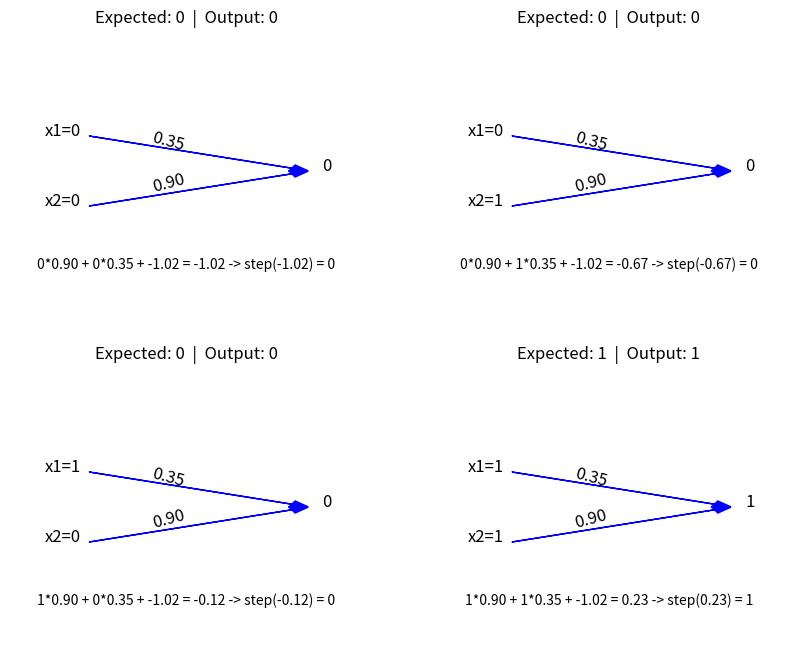

Here is the Python script that generated this plot:
import matplotlib.pyplot as plt
import numpy as np


def degrau(y, t):
    return 1 if y > t else 0


def plot_perceptron(ax, x1, x2, w1, w2, y, r, calculation, position):
    ax.clear()

    # Define vertical positions with more space
    vertical_spacing = 1.5
    positions = {0: (0, 1), 1: (0, 0), 2: (1, 1), 3: (1, 0)}
    pos = positions[position]
    x_pos, y_pos = pos

    # Plotting the inputs
    ax.text(-0.2, 0.5, f"x1={x1}", fontsize=12, ha="center")
    ax.text(-0.2, -0.5, f"x2={x2}", fontsize=12, ha="center")

    # Plotting the weights
    ax.text(0.4, -0.3, f"{w1:.2f}", fontsize=12, ha="center", rotation=15)
    ax.text(0.4, 0.3, f"{w2:.2f}", fontsize=12, ha="center", rotation=-15)

    # Plotting the output
    ax.text(1.3, 0, f"{y}", fontsize=12, ha="center")

    # Draw the arrows (inputs to output)
    ax.arrow(
        -0.05, 0.5, 1.15, -0.46, head_width=0.1, head_length=0.1, fc="blue", ec="blue"
    )
    ax.arrow(
        -0.05, -0.5, 1.15, 0.46, head_width=0.1, head_length=0.1, fc="blue", ec="blue"
    )

    # Plot the calculation being made
    ax.text(0.5, -1.4, calculation, fontsize=10, ha="center")

    # Set limits and turn off the axis
    ax.set_xlim(-0.5, 1.5)
    ax.set_ylim(-2, 2)
    ax.axis("off")
    ax.set_title(f"Expected: {r}  |  Output: {y}")


def main():
    w1 = np.random.rand() - 0.5  # Initialize weights randomly
    w2 = np.random.rand() - 0.5  # Initialize weights randomly
    b = np.random.rand() - 0.5  # Initialize bias randomly
    x1 = [0, 0, 1, 1]
    x2 = [0, 1, 0, 1]
    r = [0, 0, 0, 1]  # expected results for AND logic
    a = 0.5  # learning rate, increased to speed up learning

    # Initialize plot
    plt.ion()
    fig, axs = plt.subplots(2, 2, figsize=(10, 8))  # Create a 2x2 grid of subplots

    max_epochs = 1000
    epoch = 0

    while epoch < max_epochs:
        correct_predictions = True  # Assume we're correct until proven otherwise

        for c in range(len(x1)):
            y = x1[c] * w1 + x2[c] * w2 + b
            output = degrau(y, 0)
            calculation = f"{x1[c]}*{w1:.2f} + {x2[c]}*{w2:.2f} + {b:.2f} = {y:.2f} -> step({y:.2f}) = {output}"

            # Print the results for the current test
            print(f"Test {c + 1}:")
            print(f"Inputs: x1 = {x1[c]}, x2 = {x2[c]}")
            print(f"Calculation: {calculation}")
            print(f"Expected: {r[c]}  |  Output: {output}")
            print("-" * 30)  # Separator line for clarity

            # Plot the perceptron for each test in a 2x2 grid
            plot_perceptron(
                axs[c // 2, c % 2], x1[c], x2[c], w1, w2, output, r[c], calculation, c
            )
            plt.pause(0.1)

            if output != r[c]:  # train if output is incorrect
                e = r[c] - output
                w1 = w1 + (a * x1[c] * e)
                w2 = w2 + (a * x2[c] * e)
                b = b + (a * e)
                correct_predictions = (
                    False  # We made a change, so we're not 100% correct yet
                )

        epoch += 1
        print(f"Epoch {epoch} complete.")
        if correct_predictions:
            print(f"100% accuracy achieved after {epoch} epochs!")
            break  # Exit the loop if 100% accuracy is achieved
        else:
            input("Press Enter to continue...")
            print("\n")

    plt.ioff()
    plt.show()


if __name__ == "__main__":
    main()
